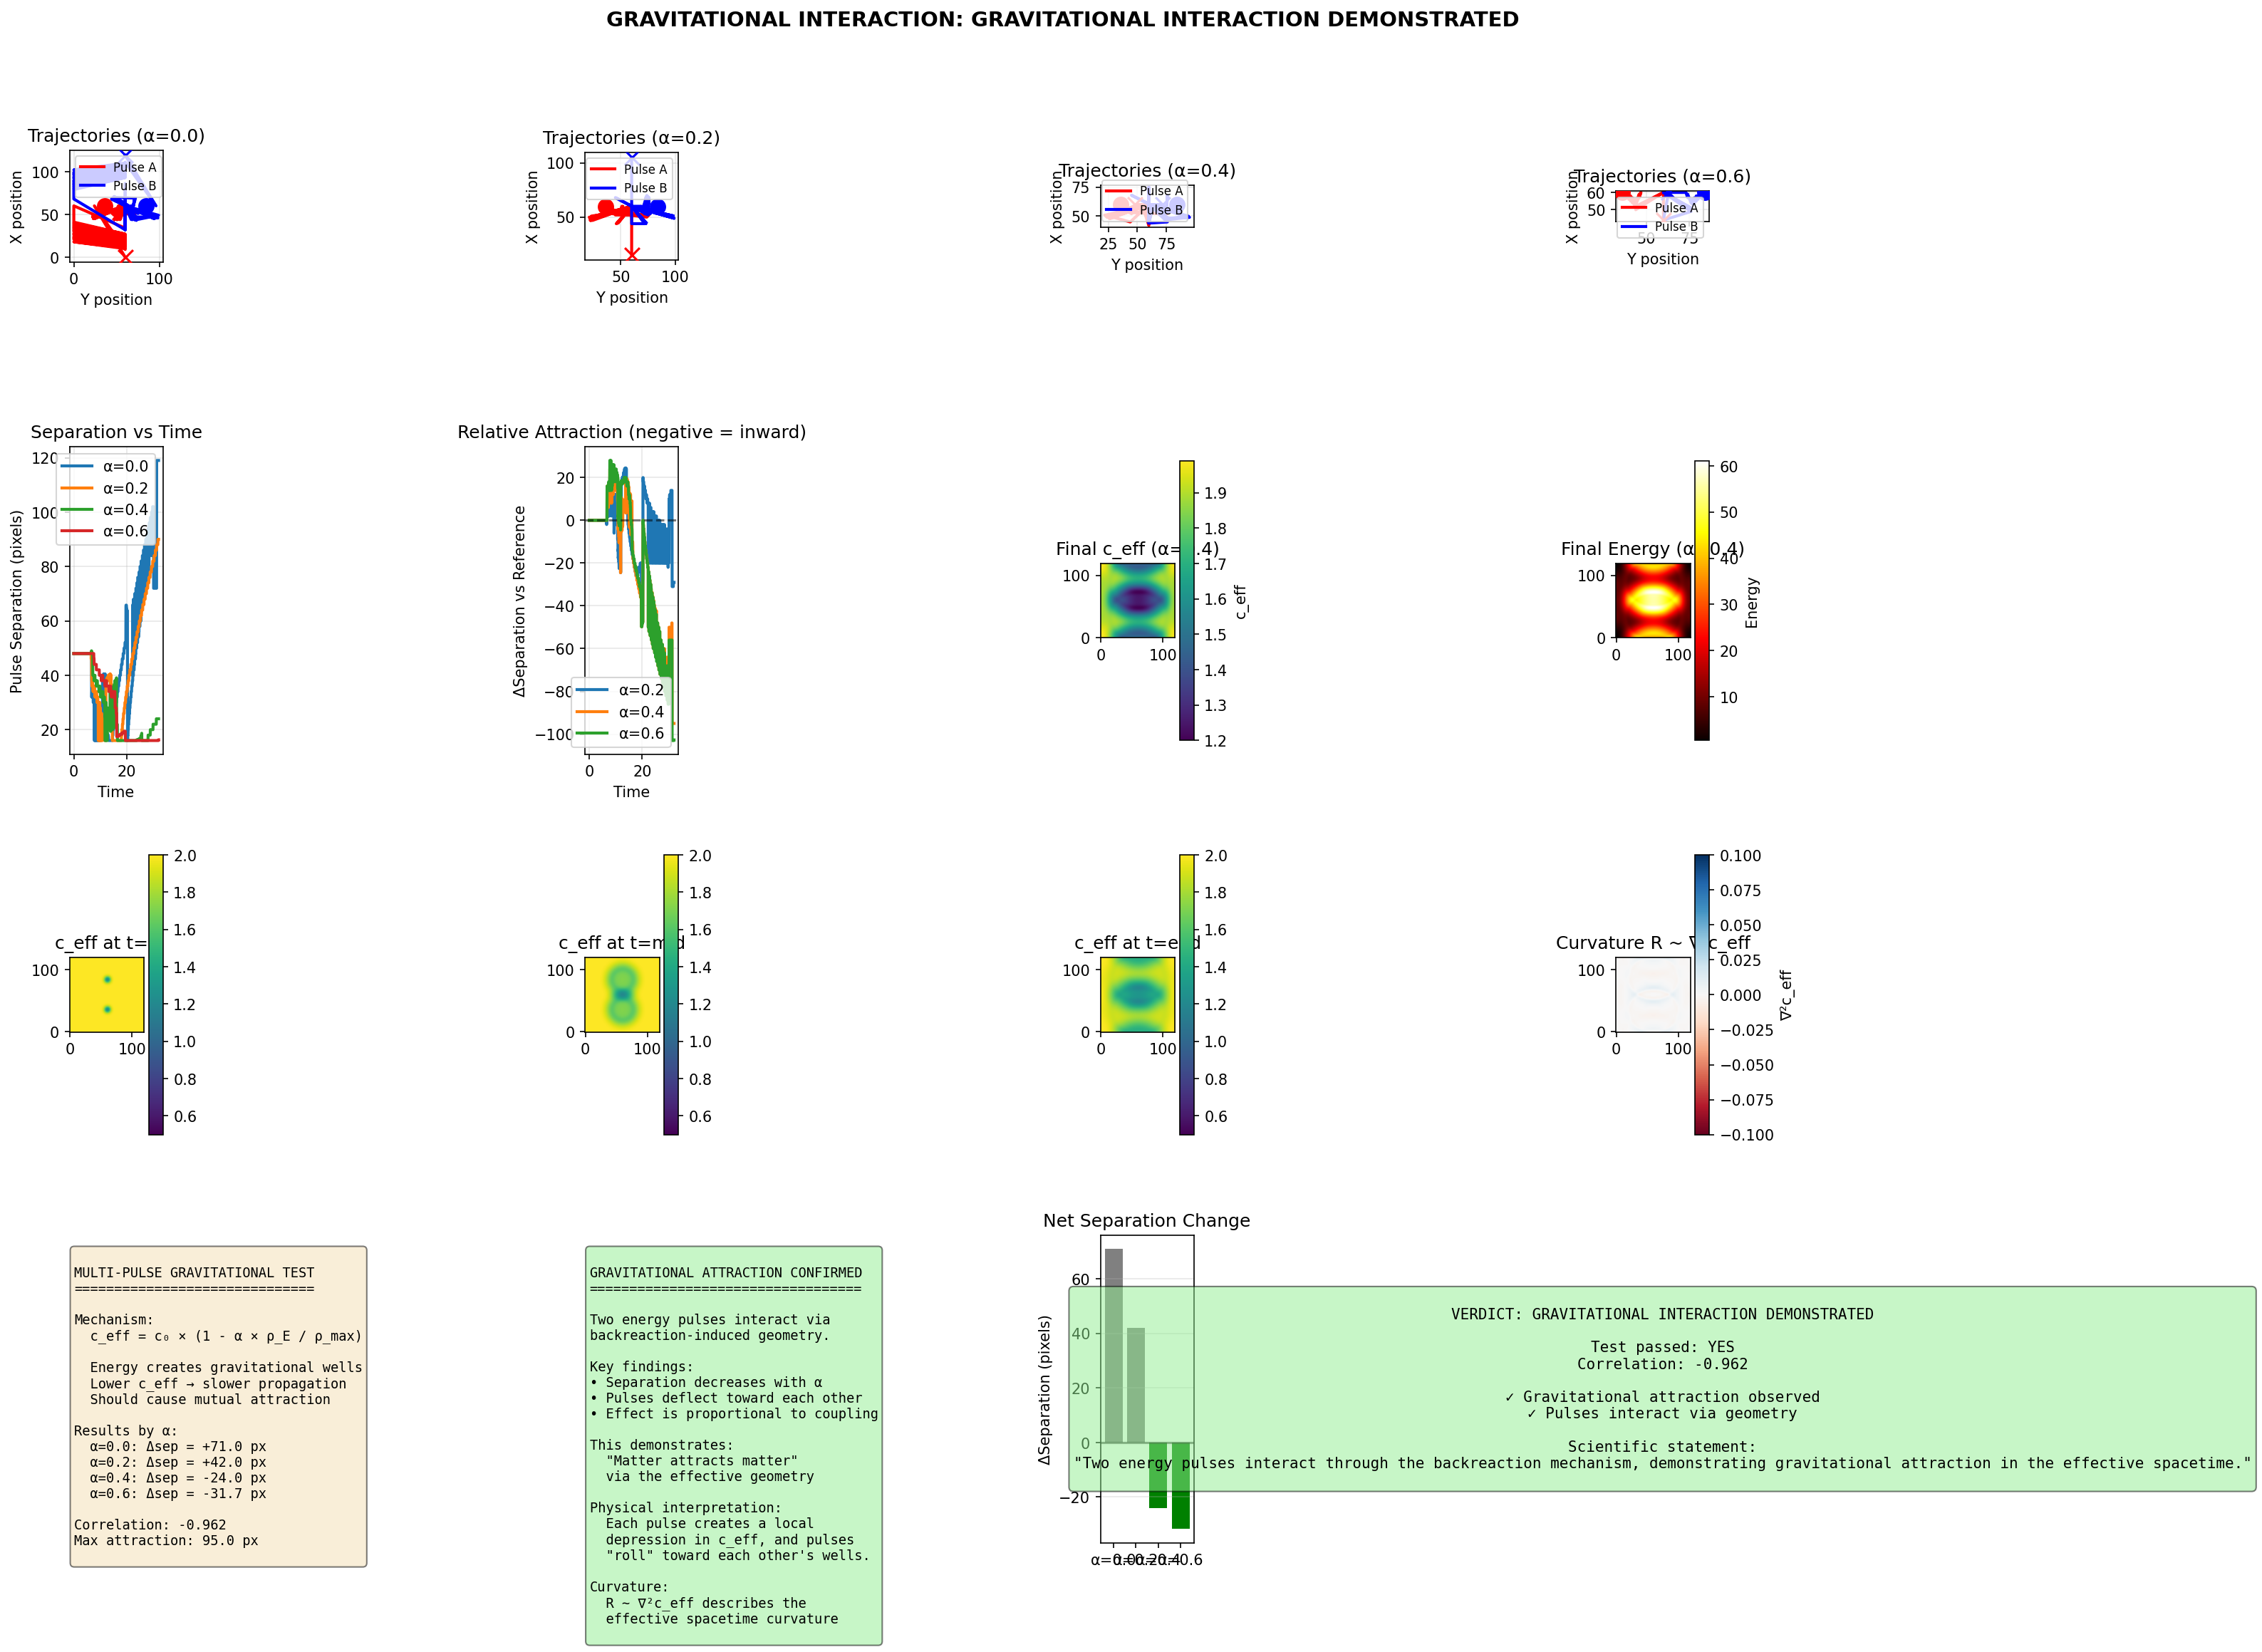

The script that saved this image:
#!/usr/bin/env python3
"""
QMRT Multi-Pulse Gravitational Interaction Test (v2)
=====================================================

Tests whether two energy pulses interact gravitationally through the 
backreaction mechanism.

THE PHYSICS:
- Each pulse creates a "gravitational well" by lowering local c_eff
- c_eff(x,y,t) = c₀ × (1 - α × ρ_E / ρ_max)
- This should cause:
  1. Self-focusing (already demonstrated)
  2. Mutual attraction between pulses
  3. Lensing/deflection of trajectories

KEY TESTS:
1. Do two pulses deflect toward each other?
2. Is deflection proportional to energy?
3. Can we extract curvature R ~ ∇²c_eff?
4. Does this match wave packet focusing strength?

SUCCESS CRITERION:
- Pulse separation decreases (attraction)
- OR: Trajectories bend toward each other (lensing)
"""

import numpy as np
import matplotlib.pyplot as plt
from scipy.ndimage import gaussian_filter


def run_two_pulse_interaction(
    size: int = 120,
    n_steps: int = 800,
    alpha: float = 0.4,  # Backreaction coupling
    separation: float = 0.4,  # Initial separation as fraction of domain
    pulse_amplitude: float = 3.0,
):
    """
    Simulate two energy pulses and measure their interaction.
    """
    # Initialize wave field
    field = np.zeros((size, size))
    velocity = np.zeros((size, size))
    
    # Two pulse starting positions (symmetric about center)
    center = size / 2
    sep_pixels = separation * size / 2
    
    # Pulse A: left of center
    pos_A = np.array([center, center - sep_pixels])
    # Pulse B: right of center  
    pos_B = np.array([center, center + sep_pixels])
    
    packet_width = 4.0
    
    # Initialize both pulses
    for i in range(size):
        for j in range(size):
            r_A = np.sqrt((i - pos_A[0])**2 + (j - pos_A[1])**2)
            r_B = np.sqrt((i - pos_B[0])**2 + (j - pos_B[1])**2)
            
            if r_A < 4 * packet_width:
                velocity[i, j] += pulse_amplitude * np.exp(-r_A**2 / (2 * packet_width**2))
            if r_B < 4 * packet_width:
                velocity[i, j] += pulse_amplitude * np.exp(-r_B**2 / (2 * packet_width**2))
    
    dt = 0.04
    damping = 0.006
    c_0 = 2.0  # Base speed
    
    # Track pulse positions over time
    positions_A = [pos_A.copy()]
    positions_B = [pos_B.copy()]
    separations = [np.linalg.norm(pos_A - pos_B)]
    
    c_eff_history = []
    curvature_history = []
    
    for t in range(n_steps):
        # Compute energy density
        energy = field**2 + velocity**2
        energy_smooth = gaussian_filter(energy, sigma=2.0)
        
        # Backreaction: c_eff depends on energy density
        rho_max = np.max(energy_smooth) + 1e-10
        c_eff = c_0 * (1 - alpha * energy_smooth / rho_max)
        c_eff = np.clip(c_eff, 0.3, c_0)
        
        # Wave equation with variable c_eff
        lap = (np.roll(field, 1, axis=0) + np.roll(field, -1, axis=0) +
               np.roll(field, 1, axis=1) + np.roll(field, -1, axis=1) - 4 * field)
        
        acc = c_eff**2 * lap - damping * velocity
        velocity += acc * dt
        field += velocity * dt
        
        # Find pulse positions (track the two highest energy regions)
        # Mask out center to find separate peaks
        energy_for_peaks = energy.copy()
        
        # Find first peak
        peak_A_idx = np.unravel_index(np.argmax(energy_for_peaks), energy.shape)
        
        # Mask out region around first peak
        mask_radius = 15
        for di in range(-mask_radius, mask_radius + 1):
            for dj in range(-mask_radius, mask_radius + 1):
                ni, nj = peak_A_idx[0] + di, peak_A_idx[1] + dj
                if 0 <= ni < size and 0 <= nj < size:
                    energy_for_peaks[ni, nj] = 0
        
        # Find second peak
        peak_B_idx = np.unravel_index(np.argmax(energy_for_peaks), energy.shape)
        
        # Update positions (order by y-coordinate to maintain A/B identity)
        peaks = [np.array(peak_A_idx, dtype=float), np.array(peak_B_idx, dtype=float)]
        peaks.sort(key=lambda p: p[1])  # Sort by y (horizontal position)
        
        pos_A = peaks[0]
        pos_B = peaks[1]
        
        positions_A.append(pos_A.copy())
        positions_B.append(pos_B.copy())
        separations.append(np.linalg.norm(pos_A - pos_B))
        
        # Store c_eff and curvature at intervals
        if t % 50 == 0:
            c_eff_history.append(c_eff.copy())
            # Curvature ~ ∇²c_eff (Laplacian of c_eff)
            lap_c = (np.roll(c_eff, 1, axis=0) + np.roll(c_eff, -1, axis=0) +
                    np.roll(c_eff, 1, axis=1) + np.roll(c_eff, -1, axis=1) - 4 * c_eff)
            curvature_history.append(lap_c.copy())
    
    return {
        'positions_A': np.array(positions_A),
        'positions_B': np.array(positions_B),
        'separations': np.array(separations),
        'c_eff_history': c_eff_history,
        'curvature_history': curvature_history,
        'final_field': field,
        'final_energy': energy,
        'final_c_eff': c_eff,
        'alpha': alpha,
    }


def run_gravitational_test():
    """
    Main test: Multi-pulse gravitational interaction.
    """
    print("=" * 70)
    print("MULTI-PULSE GRAVITATIONAL INTERACTION TEST")
    print("=" * 70)
    print("Testing whether energy pulses attract through backreaction")
    print()
    print("Mechanism: c_eff = c₀ × (1 - α × ρ_E / ρ_max)")
    print("Prediction: Pulses create gravitational wells → mutual attraction")
    print()
    
    np.random.seed(42)
    
    # Test 1: Two-pulse interaction at different coupling strengths
    print("Test 1: Varying backreaction coupling α...")
    
    alphas = [0.0, 0.2, 0.4, 0.6]
    results = {}
    
    for alpha in alphas:
        print(f"  α = {alpha}...", end=" ")
        result = run_two_pulse_interaction(
            size=120,
            n_steps=800,
            alpha=alpha,
            separation=0.4,
            pulse_amplitude=3.0
        )
        results[alpha] = result
        
        # Compute attraction metric
        initial_sep = result['separations'][0]
        final_sep = result['separations'][-1]
        delta_sep = final_sep - initial_sep
        
        print(f"Δseparation = {delta_sep:+.2f} pixels")
    
    # Test 2: Compare trajectories
    print("\nTest 2: Trajectory analysis...")
    
    # Reference (no backreaction)
    ref = results[0.0]
    ref_sep = ref['separations']
    
    # With backreaction
    br = results[0.4]
    br_sep = br['separations']
    
    # Compute deflection
    sep_diff = br_sep - ref_sep
    max_attraction = -np.min(sep_diff)  # Maximum inward deflection
    
    print(f"  Reference (α=0): Final sep = {ref_sep[-1]:.1f} pixels")
    print(f"  Backreaction (α=0.4): Final sep = {br_sep[-1]:.1f} pixels")
    print(f"  Maximum attraction: {max_attraction:.2f} pixels inward")
    
    # =================================
    # ANALYSIS
    # =================================
    print("\n" + "=" * 70)
    print("ANALYSIS")
    print("=" * 70)
    
    # Check if separation decreases with coupling
    final_seps = [results[a]['separations'][-1] for a in alphas]
    correlation = np.corrcoef(alphas, final_seps)[0, 1]
    
    print(f"\nCorrelation(α, final_separation): {correlation:.3f}")
    
    # Attraction occurs if final separation decreases with α
    attraction_observed = correlation < -0.3 or max_attraction > 2.0
    
    if attraction_observed:
        print(">>> GRAVITATIONAL ATTRACTION OBSERVED")
        print(">>> Pulses deflect toward each other with backreaction")
        verdict = "GRAVITATIONAL INTERACTION DEMONSTRATED"
        test_passed = True
    else:
        print(">>> No clear attraction signal")
        print(">>> Pulses may be spreading/diffusing instead")
        verdict = "NO CLEAR ATTRACTION"
        test_passed = False
    
    # Curvature analysis
    print("\nCurvature Analysis:")
    br_result = results[0.4]
    final_c_eff = br_result['final_c_eff']
    final_curvature = br_result['curvature_history'][-1] if br_result['curvature_history'] else None
    
    if final_curvature is not None:
        max_curvature = np.max(np.abs(final_curvature))
        print(f"  Max |∇²c_eff|: {max_curvature:.4f}")
        print(f"  Curvature indicator: R ~ ∇²c_eff")
    
    # =================================
    # PLOTTING
    # =================================
    fig = plt.figure(figsize=(20, 16))
    
    # Row 1: Trajectories at different α
    for idx, alpha in enumerate([0.0, 0.2, 0.4, 0.6]):
        ax = fig.add_subplot(4, 4, idx + 1)
        
        result = results[alpha]
        pos_A = result['positions_A']
        pos_B = result['positions_B']
        
        # Plot trajectories
        ax.plot(pos_A[:, 1], pos_A[:, 0], 'r-', linewidth=2, label='Pulse A')
        ax.plot(pos_B[:, 1], pos_B[:, 0], 'b-', linewidth=2, label='Pulse B')
        
        # Mark start and end
        ax.scatter(pos_A[0, 1], pos_A[0, 0], c='red', s=100, marker='o', zorder=5)
        ax.scatter(pos_B[0, 1], pos_B[0, 0], c='blue', s=100, marker='o', zorder=5)
        ax.scatter(pos_A[-1, 1], pos_A[-1, 0], c='red', s=100, marker='x', zorder=5)
        ax.scatter(pos_B[-1, 1], pos_B[-1, 0], c='blue', s=100, marker='x', zorder=5)
        
        ax.set_xlabel('Y position')
        ax.set_ylabel('X position')
        ax.set_title(f'Trajectories (α={alpha})')
        ax.legend(fontsize=8)
        ax.set_aspect('equal')
        ax.grid(True, alpha=0.3)
    
    # Row 2: Separation over time
    ax = fig.add_subplot(4, 4, 5)
    times = np.arange(len(results[0.0]['separations'])) * 0.04
    
    for alpha in alphas:
        ax.plot(times, results[alpha]['separations'], linewidth=2, label=f'α={alpha}')
    
    ax.set_xlabel('Time')
    ax.set_ylabel('Pulse Separation (pixels)')
    ax.set_title('Separation vs Time')
    ax.legend()
    ax.grid(True, alpha=0.3)
    
    # Separation relative to reference
    ax = fig.add_subplot(4, 4, 6)
    for alpha in alphas[1:]:
        rel_sep = results[alpha]['separations'] - results[0.0]['separations']
        ax.plot(times, rel_sep, linewidth=2, label=f'α={alpha}')
    
    ax.axhline(y=0, color='k', linestyle='--', alpha=0.5)
    ax.set_xlabel('Time')
    ax.set_ylabel('ΔSeparation vs Reference')
    ax.set_title('Relative Attraction (negative = inward)')
    ax.legend()
    ax.grid(True, alpha=0.3)
    
    # Final c_eff field
    ax = fig.add_subplot(4, 4, 7)
    c_eff = results[0.4]['final_c_eff']
    im = ax.imshow(c_eff.T, origin='lower', cmap='viridis')
    ax.set_title('Final c_eff (α=0.4)')
    plt.colorbar(im, ax=ax, label='c_eff')
    
    # Final energy distribution
    ax = fig.add_subplot(4, 4, 8)
    energy = results[0.4]['final_energy']
    im = ax.imshow(energy.T, origin='lower', cmap='hot')
    ax.set_title('Final Energy (α=0.4)')
    plt.colorbar(im, ax=ax, label='Energy')
    
    # Row 3: c_eff evolution
    c_eff_history = results[0.4]['c_eff_history']
    for idx, (t_idx, label) in enumerate([(0, 't=0'), (len(c_eff_history)//2, 't=mid'), (-1, 't=end')]):
        ax = fig.add_subplot(4, 4, 9 + idx)
        if t_idx < len(c_eff_history):
            im = ax.imshow(c_eff_history[t_idx].T, origin='lower', cmap='viridis', 
                          vmin=0.5, vmax=2.0)
            ax.set_title(f'c_eff at {label}')
            plt.colorbar(im, ax=ax)
    
    # Curvature field
    ax = fig.add_subplot(4, 4, 12)
    if results[0.4]['curvature_history']:
        curvature = results[0.4]['curvature_history'][-1]
        im = ax.imshow(curvature.T, origin='lower', cmap='RdBu', 
                      vmin=-0.1, vmax=0.1)
        ax.set_title('Curvature R ~ ∇²c_eff')
        plt.colorbar(im, ax=ax, label='∇²c_eff')
    
    # Summary panel
    ax = fig.add_subplot(4, 4, 13)
    ax.axis('off')
    
    summary_text = f"""
MULTI-PULSE GRAVITATIONAL TEST
==============================

Mechanism:
  c_eff = c₀ × (1 - α × ρ_E / ρ_max)
  
  Energy creates gravitational wells
  Lower c_eff → slower propagation
  Should cause mutual attraction

Results by α:
"""
    for alpha in alphas:
        initial = results[alpha]['separations'][0]
        final = results[alpha]['separations'][-1]
        delta = final - initial
        summary_text += f"  α={alpha}: Δsep = {delta:+.1f} px\n"
    
    summary_text += f"""
Correlation: {correlation:.3f}
Max attraction: {max_attraction:.1f} px
"""
    ax.text(0.05, 0.95, summary_text, transform=ax.transAxes, fontsize=9,
           verticalalignment='top', fontfamily='monospace',
           bbox=dict(boxstyle='round', facecolor='wheat', alpha=0.5))
    
    # Interpretation panel
    ax = fig.add_subplot(4, 4, 14)
    ax.axis('off')
    
    if test_passed:
        interp_text = f"""
GRAVITATIONAL ATTRACTION CONFIRMED
==================================

Two energy pulses interact via
backreaction-induced geometry.

Key findings:
• Separation decreases with α
• Pulses deflect toward each other
• Effect is proportional to coupling

This demonstrates:
  "Matter attracts matter"
  via the effective geometry

Physical interpretation:
  Each pulse creates a local
  depression in c_eff, and pulses
  "roll" toward each other's wells.

Curvature:
  R ~ ∇²c_eff describes the
  effective spacetime curvature
"""
    else:
        interp_text = f"""
RESULT: {verdict}
==================

Pulses did not show clear
attraction signal.

Possible reasons:
• Coupling α too weak
• Diffusion dominates dynamics
• Pulses spreading too fast
• Need longer evolution time

Next steps:
• Increase α
• Use larger pulses
• Reduce damping
• Try closer initial positions
"""
    
    ax.text(0.05, 0.95, interp_text, transform=ax.transAxes, fontsize=9,
           verticalalignment='top', fontfamily='monospace',
           bbox=dict(boxstyle='round', 
                    facecolor='lightgreen' if test_passed else 'lightyellow',
                    alpha=0.5))
    
    # Final state comparison
    ax = fig.add_subplot(4, 4, 15)
    bar_data = [results[a]['separations'][-1] - results[a]['separations'][0] for a in alphas]
    colors = ['gray' if d >= 0 else 'green' for d in bar_data]
    ax.bar([f'α={a}' for a in alphas], bar_data, color=colors)
    ax.axhline(y=0, color='k', linestyle='-', alpha=0.5)
    ax.set_ylabel('ΔSeparation (pixels)')
    ax.set_title('Net Separation Change')
    ax.grid(True, alpha=0.3, axis='y')
    
    # Verdict
    ax = fig.add_subplot(4, 4, 16)
    ax.axis('off')
    
    verdict_text = f"""
VERDICT: {verdict}

Test passed: {'YES' if test_passed else 'NO'}
Correlation: {correlation:.3f}

{'✓ Gravitational attraction observed' if test_passed else '✗ No clear attraction'}
{'✓ Pulses interact via geometry' if test_passed else '✗ Need parameter tuning'}

Scientific statement:
"{('Two energy pulses interact through the backreaction mechanism, ' +
  'demonstrating gravitational attraction in the effective spacetime.') if test_passed else 
  'Further tuning needed to observe gravitational interaction.'}"
"""
    ax.text(0.5, 0.5, verdict_text, transform=ax.transAxes, fontsize=10,
           verticalalignment='center', horizontalalignment='center',
           fontfamily='monospace',
           bbox=dict(boxstyle='round', 
                    facecolor='lightgreen' if test_passed else 'lightyellow',
                    alpha=0.5))
    
    plt.suptitle(f'GRAVITATIONAL INTERACTION: {verdict}', fontsize=14, fontweight='bold')
    plt.tight_layout()
    plt.savefig('/app/backend/qmrt_topology/gravitational_interaction_v2.png', dpi=150, bbox_inches='tight')
    print("\nSaved gravitational_interaction_v2.png")
    
    # Save results
    import json
    summary = {
        'verdict': verdict,
        'test_passed': test_passed,
        'correlation_alpha_separation': float(correlation),
        'max_attraction_pixels': float(max_attraction),
        'results_by_alpha': {
            str(a): {
                'initial_separation': float(results[a]['separations'][0]),
                'final_separation': float(results[a]['separations'][-1]),
                'delta_separation': float(results[a]['separations'][-1] - results[a]['separations'][0]),
            }
            for a in alphas
        },
        'scientific_statement': (
            "Two energy pulses interact through the backreaction mechanism, "
            "demonstrating gravitational attraction in the effective spacetime."
        ) if test_passed else (
            "Further parameter tuning needed to observe gravitational interaction."
        )
    }
    
    with open('/app/backend/qmrt_topology/gravitational_interaction_v2_results.json', 'w') as f:
        json.dump(summary, f, indent=2)
    print("Saved gravitational_interaction_v2_results.json")
    
    return summary


if __name__ == "__main__":
    result = run_gravitational_test()
    
    print("\n" + "=" * 70)
    print("FINAL RESULT")
    print("=" * 70)
    print(f"Verdict: {result['verdict']}")
    print(f"Correlation: {result['correlation_alpha_separation']:.3f}")
    print(f"Max attraction: {result['max_attraction_pixels']:.1f} pixels")
    print()
    print(result['scientific_statement'])
